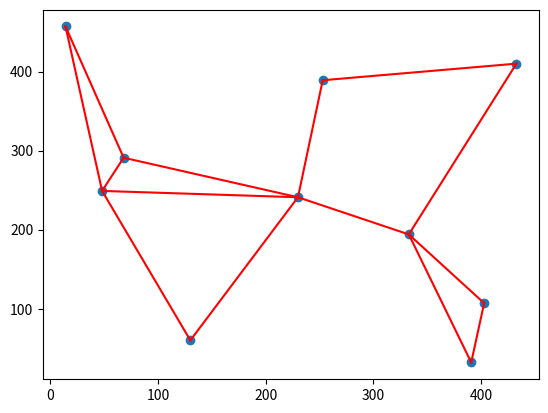

Write Python code to recreate this figure.
from collections import defaultdict
from random import seed
from random import randint
import json
import math
import matplotlib.pyplot as plt
import numpy as np
seed(1)

def knn_generator(k, n, x, y):
    knn_graph = defaultdict(dict)
    x_coords = []
    y_coords = []
    connections = []
    for i in range(n):
        knn_graph[i]['x'], knn_graph[i]['y'] = generate_node(x, y)
        x_coords += [knn_graph[i]['x']]
        y_coords += [knn_graph[i]['y']]
        knn_graph[i]['connections'] = []
    distances = get_nodes_distances(knn_graph)
    for node in knn_graph:
        closest_nodes = np.argsort(distances[node])
        for i in range(k):
            if i<n:
                knn_graph[node]['connections'] += [closest_nodes[i+1]]
                if [closest_nodes[i+1],node] not in connections:
                    connections += [[node, closest_nodes[i+1]]]
    return knn_graph, x_coords, y_coords, connections

def generate_node(x_limit, y_limit):
    return randint(0, x_limit), randint(0, y_limit)

def get_nodes_distances(graph):
    distances = np.zeros( (len(graph), len(graph)) )
    for i in range(1, len(graph)):
        for j in range(i+1):
            distances[i][j] = distances[j][i] = get_euclidean_distance(graph, i, j)
    return distances

def get_euclidean_distance(graph, i, j):
    return math.sqrt(math.pow(graph[i]['x']-graph[j]['x'], 2) + math.pow(graph[i]['y']-graph[j]['y'], 2))

graph, x_coords, y_coords, connections = knn_generator(2, 10, 500, 500)
print(connections)
plt.scatter(x_coords, y_coords, marker='o')

#for i in range(len(graph)):
#    plt.annotate('Point' + str(i), (x_coords[i],y_coords[i]))

for connection in connections:
    point1 = connection[0]
    point2 = connection[1]
    plt.plot((graph[point1]['x'], graph[point2]['x']),(graph[point1]['y'], graph[point2]['y']),'r')

plt.savefig('teste.png')
#print(json.dumps(dict.__repr__(graph), indent=4))